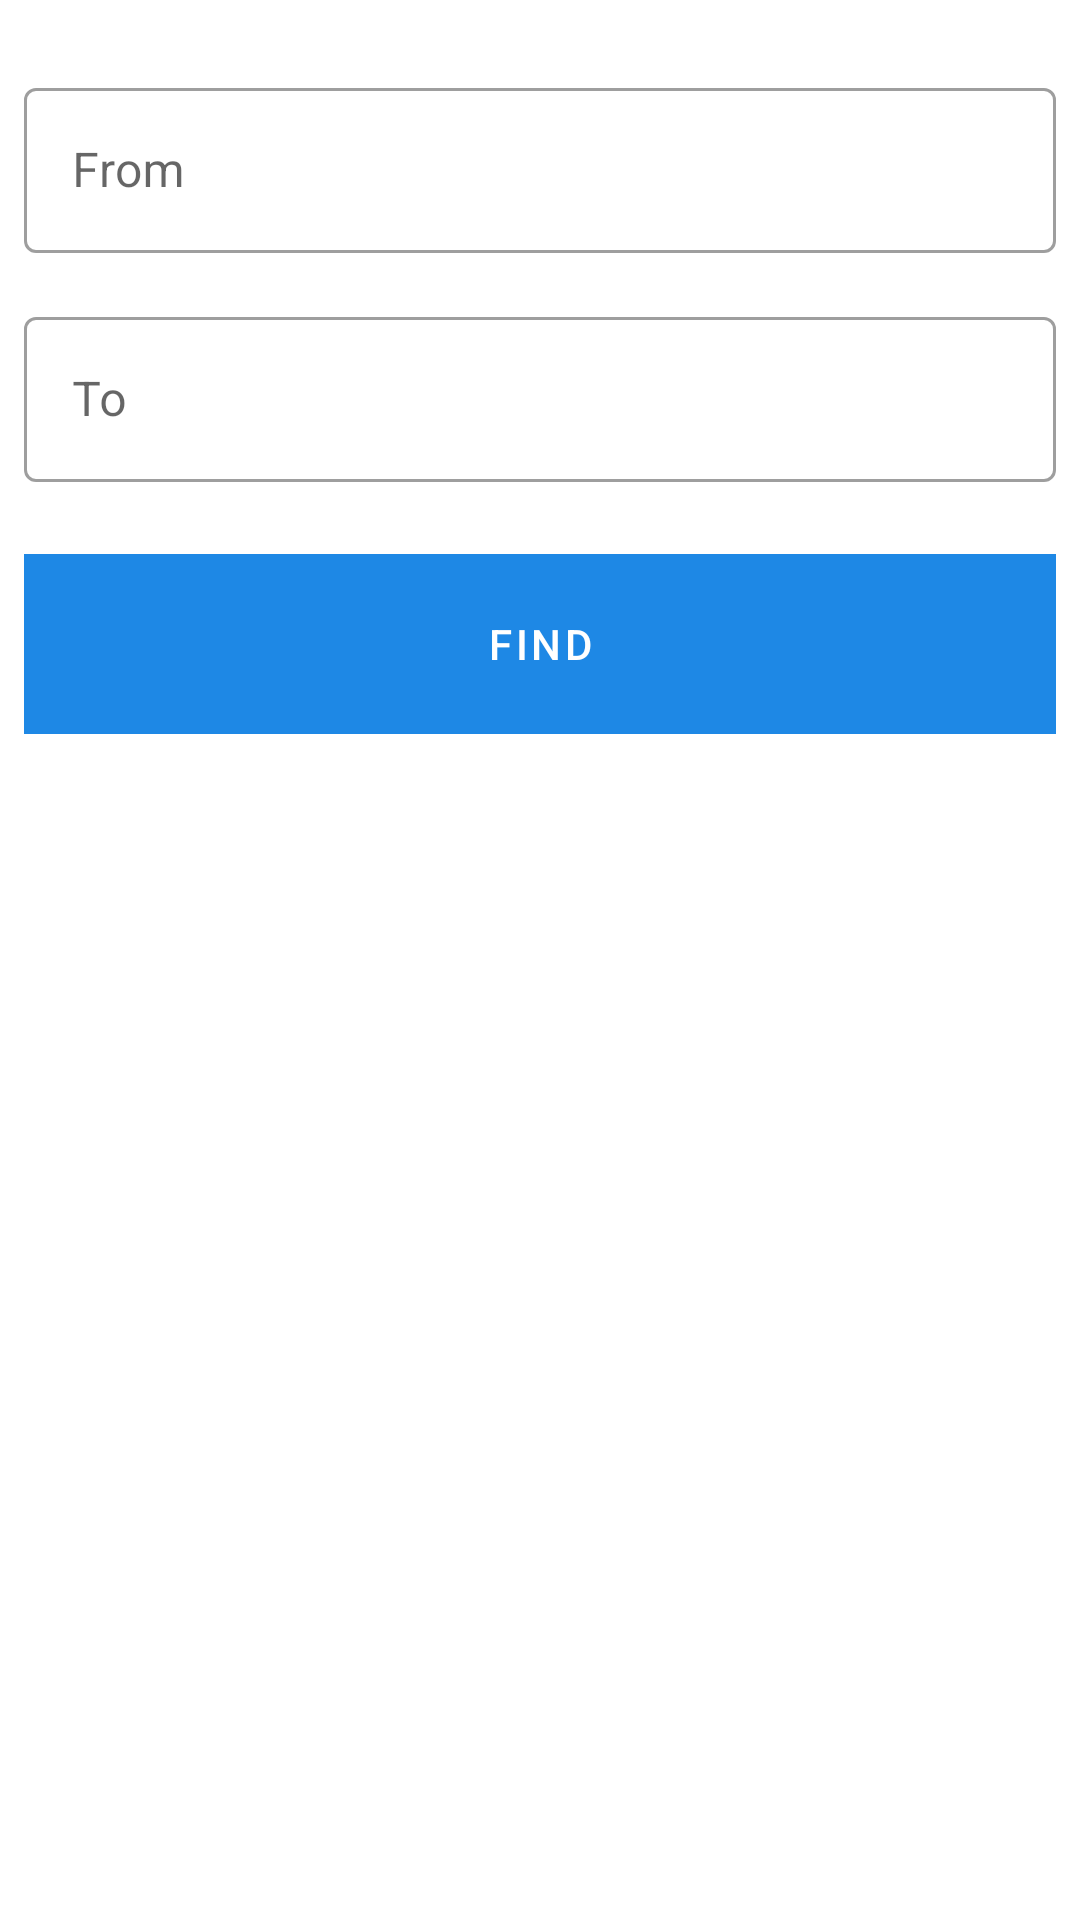

This screen was rendered from an Android layout file. Write that file and the resources it references.
<!-- AndroidManifest.xml: application theme AppTheme -->
<!-- res/layout/main_fragment.xml -->
<?xml version="1.0" encoding="utf-8"?>
<androidx.constraintlayout.widget.ConstraintLayout xmlns:android="http://schemas.android.com/apk/res/android"
    xmlns:app="http://schemas.android.com/apk/res-auto"
    xmlns:tools="http://schemas.android.com/tools"
    android:id="@+id/main"
    android:layout_width="match_parent"
    android:layout_height="match_parent"
    tools:context=".presentation.ui.fragment.MainFragment">

    <com.google.android.material.textfield.TextInputLayout
        android:id="@+id/fromField"
        style="@style/Widget.MaterialComponents.TextInputLayout.OutlinedBox.ExposedDropdownMenu"
        android:layout_width="match_parent"
        android:layout_height="wrap_content"
        android:layout_marginStart="8dp"
        android:layout_marginTop="24dp"
        android:layout_marginEnd="8dp"
        android:hint="@string/from"
        app:endIconMode="none"
        app:errorIconDrawable="@null"
        app:layout_constraintEnd_toEndOf="parent"
        app:layout_constraintStart_toStartOf="parent"
        app:layout_constraintTop_toTopOf="parent">

        <AutoCompleteTextView
            android:id="@+id/etFrom"
            android:layout_width="match_parent"
            android:layout_height="55dp"
            android:completionThreshold="1"
            android:dropDownHeight="250dp"
            android:imeOptions="actionNext"
            android:inputType="text" />

    </com.google.android.material.textfield.TextInputLayout>

    <com.google.android.material.textfield.TextInputLayout
        android:id="@+id/toField"
        style="@style/Widget.MaterialComponents.TextInputLayout.OutlinedBox.ExposedDropdownMenu"
        android:layout_width="match_parent"
        android:layout_height="wrap_content"
        android:layout_marginStart="8dp"
        android:layout_marginTop="16dp"
        android:layout_marginEnd="8dp"
        android:hint="@string/to"
        app:endIconMode="none"
        app:errorIconDrawable="@null"
        app:layout_constraintEnd_toEndOf="parent"
        app:layout_constraintStart_toStartOf="parent"
        app:layout_constraintTop_toBottomOf="@+id/fromField">

        <AutoCompleteTextView
            android:id="@+id/etTo"
            android:layout_width="match_parent"
            android:layout_height="55dp"
            android:completionThreshold="1"
            android:dropDownHeight="200dp"
            android:imeOptions="actionDone"
            android:inputType="text" />
    </com.google.android.material.textfield.TextInputLayout>

    <com.google.android.material.button.MaterialButton
        android:id="@+id/btnFind"
        style="@style/Widget.MaterialComponents.Button.UnelevatedButton"
        android:layout_width="match_parent"
        android:layout_height="60dp"
        android:layout_marginStart="8dp"
        android:layout_marginTop="24dp"
        android:layout_marginEnd="8dp"
        android:background="@color/colorPrimary"
        android:text="@string/find"
        android:textColor="@color/white"
        app:cornerRadius="25dp"
        app:layout_constraintEnd_toEndOf="parent"
        app:layout_constraintStart_toStartOf="parent"
        app:layout_constraintTop_toBottomOf="@+id/toField" />


</androidx.constraintlayout.widget.ConstraintLayout>
<!-- resources referenced by this layout -->
<resources>
  <color name="colorPrimary">#1e88e5</color>
  <color name="white">#ffffff</color>
  <string name="find">Find</string>
  <string name="from">From</string>
  <string name="to">To</string>
  <style name="AppTheme" parent="Theme.MaterialComponents.Light.DarkActionBar">
          
          <item name="colorPrimary">@color/colorPrimary</item>
          <item name="colorPrimaryDark">@color/colorPrimaryDark</item>
          <item name="colorAccent">@color/colorAccent</item>
      </style>
  <color name="colorPrimaryDark">#005cb2</color>
  <color name="colorAccent">#6ab7ff</color>
</resources>
